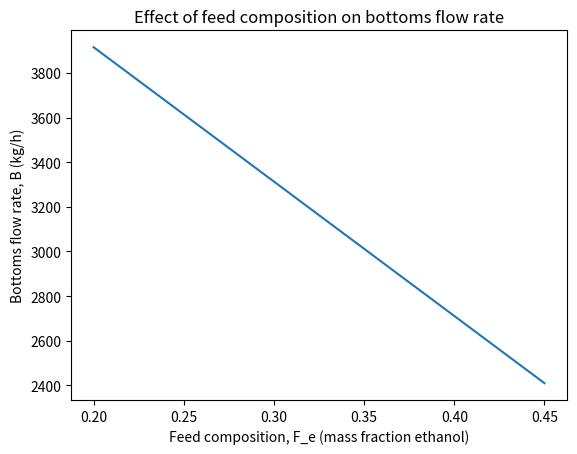

Here is the Python script that generated this plot:
import numpy as np;
import matplotlib.pyplot as plt;

# Question:
# A column is fed 5000 kg/h of a mixture that is 30 wt% ethanol and 70 wt%
# water. The distillate is 85 wt% ethanol, and the bottoms is 2 wt% ethanol.

def column_balance(F, F_e, D_e, B_e):
    coeffs = np.array([[1, 1],
                       [D_e, B_e]]);
    constants = np.array([F, F*F_e]);
    D, B = np.linalg.solve(coeffs, constants);
    return D, B;

D, B = column_balance(5000, 0.30, 0.85, 0.02);
print("D =", D, " B =", B);
print(np.isclose(0.30 * 5000, 0.85 * D + 0.02 * B));

F, D_e, B_e = 5000, 0.85, 0.02        # fixed: feed flow, distillate fraction, bottoms fraction
feed_fractions = np.linspace(0.20, 0.45, 20)
B_values = []

for F_e in feed_fractions:
    D, B = column_balance(F, F_e, D_e, B_e)
    B_values.append(B)

plt.plot(feed_fractions, B_values);
plt.xlabel("Feed composition, F_e (mass fraction ethanol)")
plt.ylabel("Bottoms flow rate, B (kg/h)")
plt.title("Effect of feed composition on bottoms flow rate")
plt.show();
